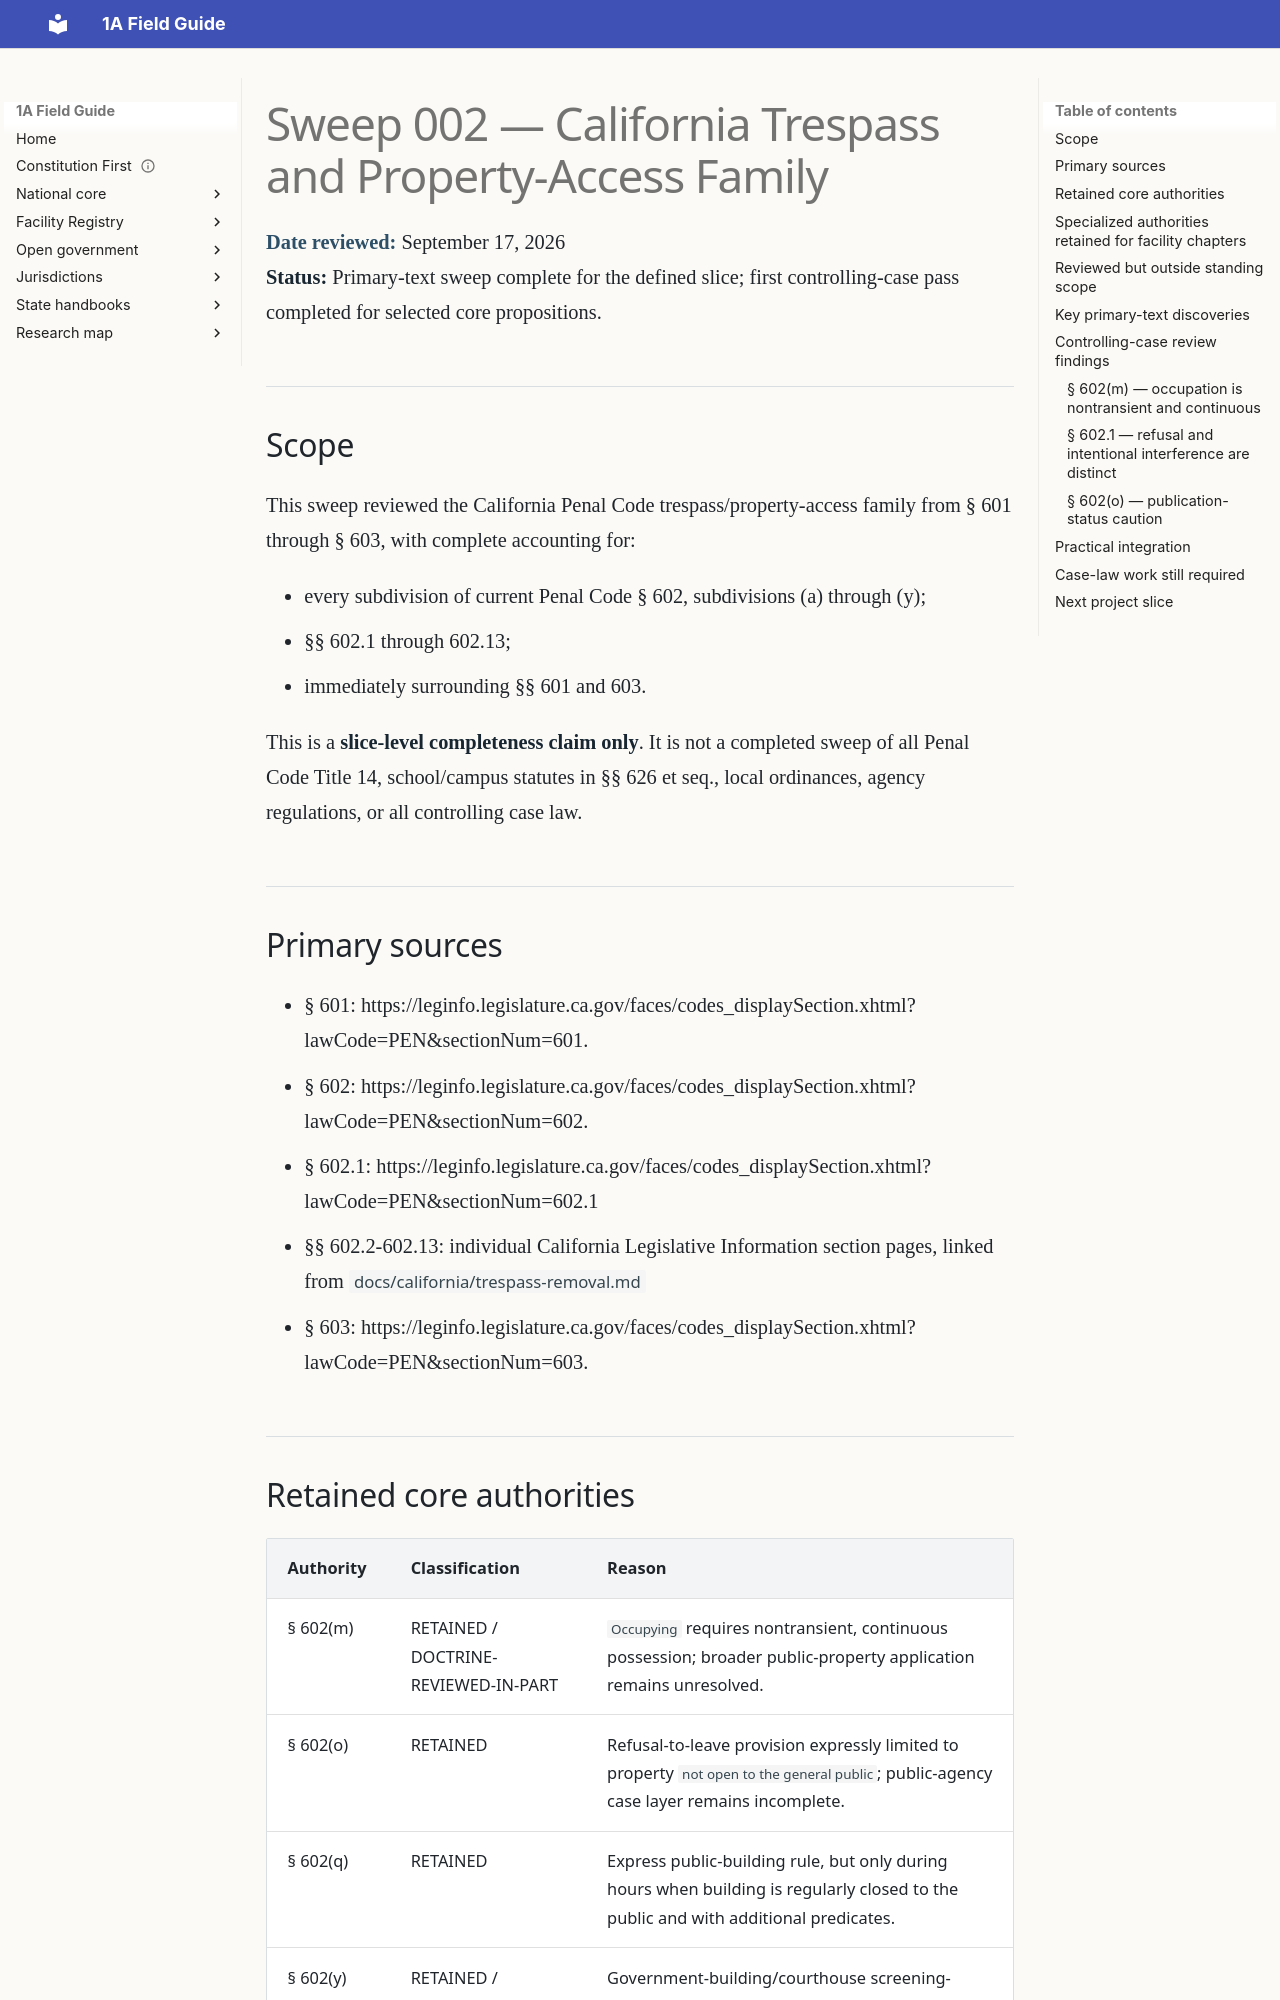

repository: GitHubChrisRice/1A-Field-Guide-Site · page: research/SWEEP-002-TRESPASS-PROPERTY/index.html · generator: mkdocs

# Sweep 002 — California Trespass and Property-Access Family

**Date reviewed:** September 17, 2026  
**Status:** Primary-text sweep complete for the defined slice; first controlling-case pass completed for selected core propositions.

## Scope

This sweep reviewed the California Penal Code trespass/property-access family from § 601 through § 603, with complete accounting for:

- every subdivision of current Penal Code § 602, subdivisions (a) through (y);
- §§ 602.1 through 602.13;
- immediately surrounding §§ 601 and 603.

This is a **slice-level completeness claim only**. It is not a completed sweep of all Penal Code Title 14, school/campus statutes in §§ 626 et seq., local ordinances, agency regulations, or all controlling case law.

## Primary sources

- § 601: https://leginfo.legislature.ca.gov/faces/codes_displaySection.xhtml?lawCode=PEN&sectionNum=601.
- § 602: https://leginfo.legislature.ca.gov/faces/codes_displaySection.xhtml?lawCode=PEN&sectionNum=602.
- § 602.1: https://leginfo.legislature.ca.gov/faces/codes_displaySection.xhtml?lawCode=PEN&sectionNum=602.1
- §§ 602.2-602.13: individual California Legislative Information section pages, linked from `docs/california/trespass-removal.md`
- § 603: https://leginfo.legislature.ca.gov/faces/codes_displaySection.xhtml?lawCode=PEN&sectionNum=603.
